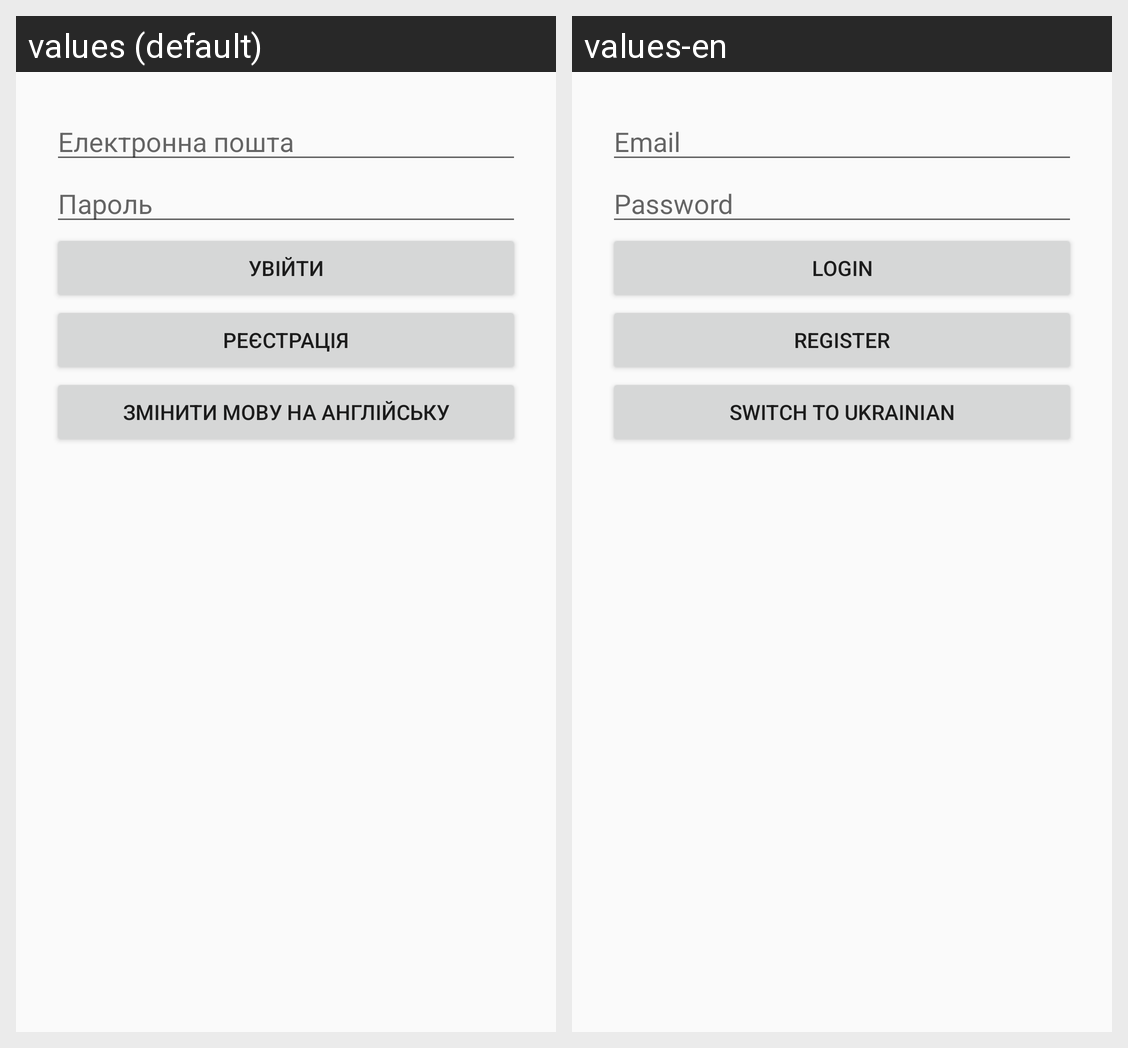

Locale-by-locale string values for the Android screen shown in this grid:
Android screen res/layout/activity_login.xml rendered under 2 locales, left to right: values (default), values-en. Device: Nexus 5 (rendered at 1080×1920; each locale shown at half size, 540×960, under a caption strip naming it); theme Theme.AppCompat.Light.DarkActionBar.
Strings drawn on this screen, with the default value and each locale's value (text and hints the layout hard-codes, and strings that could not be matched under every locale, appear in the picture but are not listed):

email
  values: Електронна пошта
  values-en: Email

password
  values: Пароль
  values-en: Password

login
  values: Увійти
  values-en: Login

go_to_register
  values: Реєстрація
  values-en: Register

toggle_language
  values: Змінити мову на англійську
  values-en: Switch to Ukrainian
